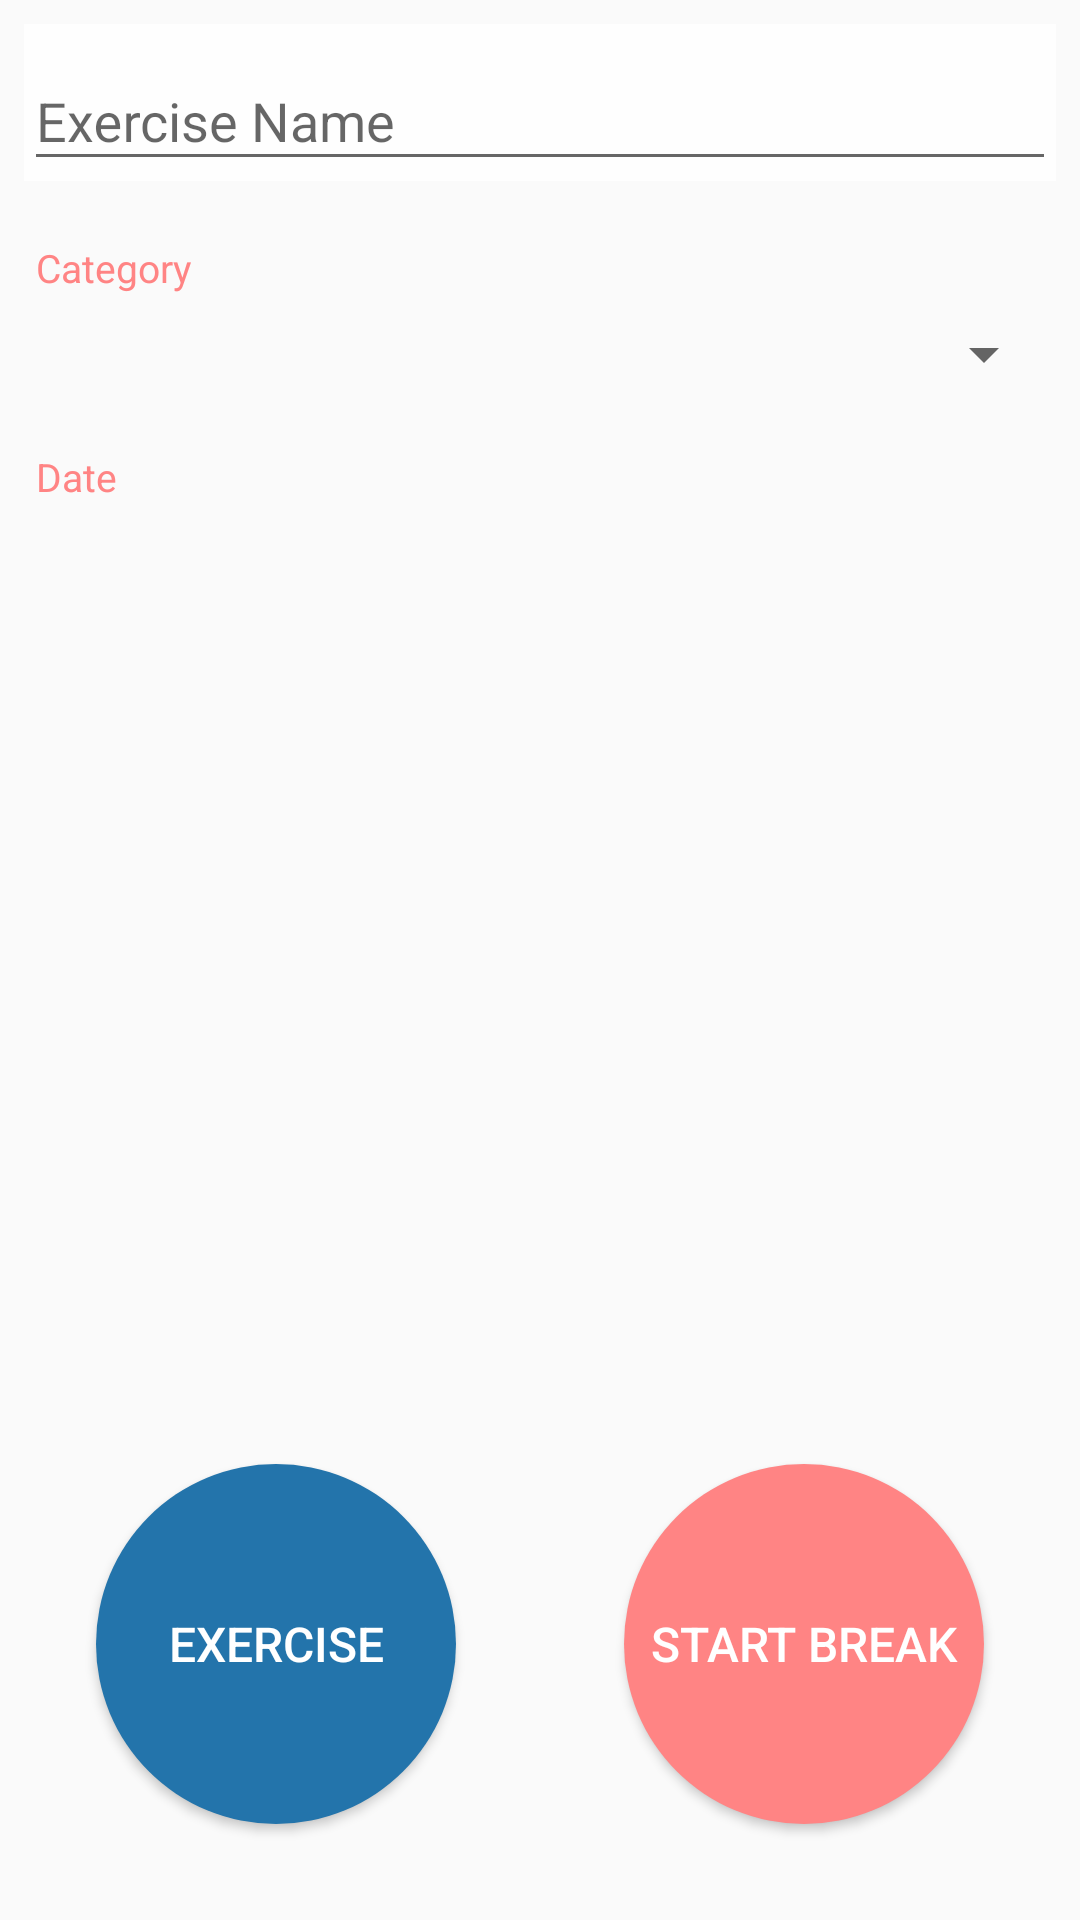

This screen was rendered from an Android layout file. Write that file and the resources it references.
<!-- AndroidManifest.xml: application theme AppTheme -->
<!-- res/layout/exercise_new.xml -->
<?xml version="1.0" encoding="utf-8"?>
<RelativeLayout xmlns:android="http://schemas.android.com/apk/res/android"
    xmlns:tools="http://schemas.android.com/tools"
    android:layout_width="match_parent"
    android:layout_height="match_parent"
    tools:context="com.morcinek.workout.exercise.ExerciseActivity">

    <android.support.design.widget.TextInputLayout
        android:background="@color/backgroundGray"
        android:id="@+id/nameTextInputLayout"
        android:layout_width="match_parent"
        android:layout_height="wrap_content"
        android:layout_margin="@dimen/view_padding">

        <EditText
            android:id="@+id/nameEditText"
            style="@style/DefaultEditText"
            android:hint="Exercise Name"
            android:imeOptions="actionDone"
            android:inputType="textCapWords" />

    </android.support.design.widget.TextInputLayout>

    <TextView
        android:id="@+id/categoryHeader"
        android:layout_below="@id/nameTextInputLayout"
        android:text="Category"
        style="@style/HeaderTextView" />

    <android.support.v7.widget.AppCompatSpinner
        android:id="@+id/categorySpinner"
        android:layout_width="match_parent"
        android:layout_height="40dp"
        android:layout_below="@id/categoryHeader"
        android:layout_marginLeft="@dimen/view_padding"
        android:layout_marginRight="@dimen/view_padding" />

    <TextView
        android:id="@+id/dateHeader"
        android:layout_below="@id/categorySpinner"
        android:text="Date"
        style="@style/HeaderTextView" />

    <TextView
        android:id="@+id/dateTextView"
        android:layout_width="match_parent"
        android:layout_height="wrap_content"
        android:layout_below="@id/dateHeader"
        android:textColor="@color/text"
        android:textSize="@dimen/text_secondary_font"
        android:paddingLeft="4dp"
        android:paddingRight="4dp"
        android:layout_marginLeft="@dimen/view_padding" />

    <Button
        android:id="@+id/exerciseButton"
        style="@style/OvalButtonText.Secondary"
        android:layout_alignParentBottom="true"
        android:layout_alignParentLeft="true"
        android:layout_alignParentStart="true"
        android:layout_margin="@dimen/double_margin"
        android:text="@string/exercise_button" />

    <Button
        android:id="@+id/breakButton"
        style="@style/OvalButtonText.Secondary"
        android:layout_alignParentBottom="true"
        android:layout_alignParentEnd="true"
        android:layout_alignParentRight="true"
        android:layout_margin="@dimen/double_margin"
        android:background="@drawable/oval_accent"
        android:text="@string/break_button" />

</RelativeLayout>
<!-- resources referenced by this layout -->
<resources>
  <color name="backgroundGray">#FEFEFE</color>
  <color name="text">#DD000000</color>
  <dimen name="double_margin">32dp</dimen>
  <dimen name="text_secondary_font">18sp</dimen>
  <dimen name="view_padding">8dp</dimen>
  <!-- drawable oval_accent (drawable) -->
  <?xml version="1.0" encoding="utf-8"?>
  <selector xmlns:android="http://schemas.android.com/apk/res/android">
      <item android:state_pressed="false">
          <shape android:shape="oval">
              <solid android:color="@color/colorAccent" />
          </shape>
      </item>
      <item android:state_pressed="true">
          <shape android:shape="oval">
              <solid android:color="@color/colorAccentDark" />
          </shape>
      </item>
  </selector>
  <string name="break_button">Start Break</string>
  <string name="exercise_button">Exercise</string>
  <style name="DefaultEditText">
          <item name="android:layout_width">match_parent</item>
          <item name="android:layout_height">wrap_content</item>
          <item name="android:textSize">@dimen/text_secondary_font</item>
      </style>
  <style name="HeaderTextView">
          <item name="android:layout_width">match_parent</item>
          <item name="android:layout_height">wrap_content</item>
          <item name="android:layout_marginLeft">@dimen/header_margin</item>
          <item name="android:layout_marginRight">@dimen/header_margin</item>
          <item name="android:layout_marginTop">@dimen/header_margin</item>
          <item name="android:textColor">@color/colorAccent</item>
          <item name="android:textSize">@dimen/header_font</item>
      </style>
  <style name="OvalButtonText.Secondary">
          <item name="android:layout_width">120dp</item>
          <item name="android:layout_height">120dp</item>
          <item name="android:background">@drawable/oval_primary</item>
      </style>
  <style name="AppTheme" parent="Theme.AppCompat.Light.DarkActionBar">
          
          <item name="colorPrimary">@color/colorPrimary</item>
          <item name="colorPrimaryDark">@color/colorPrimaryDark</item>
          <item name="colorAccent">@color/colorAccent</item>
  
          <item name="windowActionBar">false</item>
          <item name="windowNoTitle">true</item>
          <item name="preferenceTheme">@style/PreferenceThemeOverlay.v14.Material</item>
      </style>
  <color name="colorAccent">#FF8484</color>
  <color name="colorAccentDark">#D16D6D</color>
  <dimen name="header_margin">12dp</dimen>
  <dimen name="header_font">13sp</dimen>
  <!-- drawable oval_primary (drawable) -->
  <?xml version="1.0" encoding="utf-8"?>
  <selector xmlns:android="http://schemas.android.com/apk/res/android">
      <item android:state_pressed="false">
          <shape android:shape="oval">
              <solid android:color="@color/colorPrimary" />
          </shape>
      </item>
      <item android:state_pressed="true">
          <shape android:shape="oval">
              <solid android:color="@color/colorPrimaryDark" />
          </shape>
      </item>
  </selector>
  <color name="colorPrimary">#2374AB</color>
  <color name="colorPrimaryDark">#1A557D</color>
</resources>
